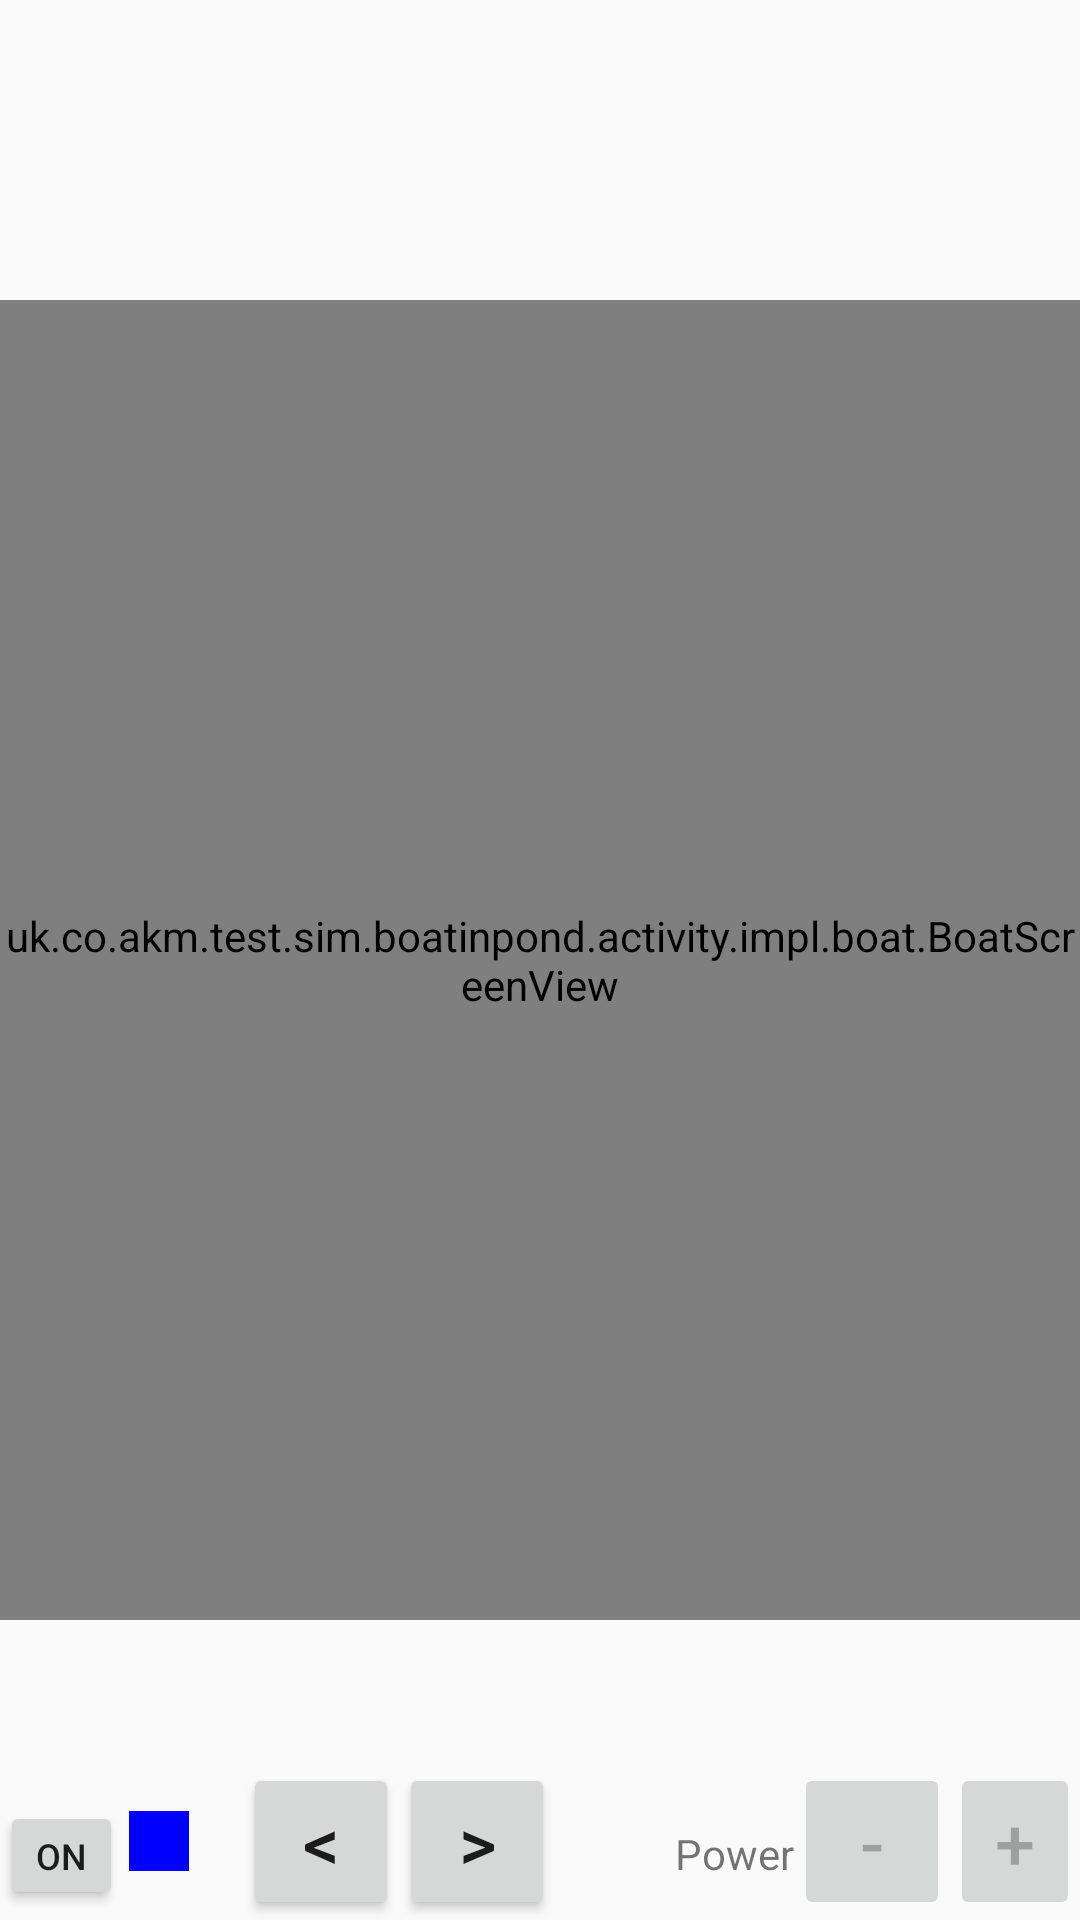

Here is an Android app screen rendered from its layout file. Give the layout XML and the strings, colors and styles it references.
<!-- AndroidManifest.xml: application theme AppTheme -->
<!-- res/layout/activity_motor_boat.xml -->
<?xml version="1.0" encoding="utf-8"?>
<FrameLayout xmlns:android="http://schemas.android.com/apk/res/android"
    xmlns:tools="http://schemas.android.com/tools"
    android:layout_width="match_parent"
    android:layout_height="match_parent">

    <LinearLayout
        android:layout_width="match_parent"
        android:layout_height="wrap_content"
        android:layout_marginTop="16dp"
        android:orientation="horizontal">

        <TextView
            android:id="@+id/mb_location_txt"
            android:layout_width="wrap_content"
            android:layout_height="wrap_content"
            android:layout_marginRight="48dp"
            tools:text="Coordinates"/>

        <TextView
            android:id="@+id/mb_heading_txt"
            android:layout_width="wrap_content"
            android:layout_height="wrap_content"
            android:layout_marginRight="48dp"
            tools:text="Heading"/>

        <TextView
            android:id="@+id/mb_speed_txt"
            android:layout_width="wrap_content"
            android:layout_height="wrap_content"
            tools:text="Speed"/>
    </LinearLayout>

    <uk.co.akm.test.sim.boatinpond.activity.impl.boat.BoatScreenView
        android:id="@+id/mb_boat_screen_view"
        android:layout_width="match_parent"
        android:layout_height="440dp"
        android:layout_gravity="center"/>

    <LinearLayout
        android:layout_width="wrap_content"
        android:layout_height="wrap_content"
        android:layout_gravity="bottom"
        android:orientation="horizontal">

        <Button
            android:id="@+id/mb_motor_switch"
            android:layout_width="wrap_content"
            android:layout_height="wrap_content"
            android:layout_marginRight="2dp"
            android:minWidth="0dp"
            android:minHeight="0dp"
            android:textSize="12sp"
            android:text="ON"/>

        <View
            android:id="@+id/mb_motor_status"
            android:layout_width="20dp"
            android:layout_height="20dp"
            android:layout_marginRight="18dp"
            android:layout_gravity="center_vertical"
            android:background="#0000FF"/>

        <Button
            android:id="@+id/mb_rudder_left_btn"
            android:layout_width="wrap_content"
            android:layout_height="wrap_content"
            android:minWidth="52dp"
            android:textSize="24sp"
            android:text="&lt;"/>

        <Button
            android:id="@+id/mb_rudder_right_btn"
            android:layout_width="wrap_content"
            android:layout_height="wrap_content"
            android:layout_marginRight="40dp"
            android:minWidth="52dp"
            android:textSize="24sp"
            android:text="&gt;"/>

        <TextView
            android:id="@+id/mb_motor_power_txt"
            android:layout_width="wrap_content"
            android:layout_height="wrap_content"
            android:text="Power"/>

        <Button
            android:id="@+id/mb_motor_decrease"
            android:layout_width="wrap_content"
            android:layout_height="wrap_content"
            android:minWidth="52dp"
            android:textSize="24sp"
            android:text="-"
            android:enabled="false"/>

        <Button
            android:id="@+id/mb_motor_increase"
            android:layout_width="wrap_content"
            android:layout_height="wrap_content"
            android:minWidth="52dp"
            android:textSize="24sp"
            android:text="+"
            android:enabled="false"/>

    </LinearLayout>

</FrameLayout>
<!-- resources referenced by this layout -->
<resources>
  <style name="AppTheme" parent="Theme.AppCompat.Light.DarkActionBar">
          <item name="colorPrimary">@color/colorPrimary</item>
          <item name="colorPrimaryDark">@color/colorPrimaryDark</item>
          <item name="colorAccent">@color/colorAccent</item>
      </style>
  <color name="colorPrimary">#3F51B5</color>
  <color name="colorPrimaryDark">#303F9F</color>
  <color name="colorAccent">#FF4081</color>
</resources>
